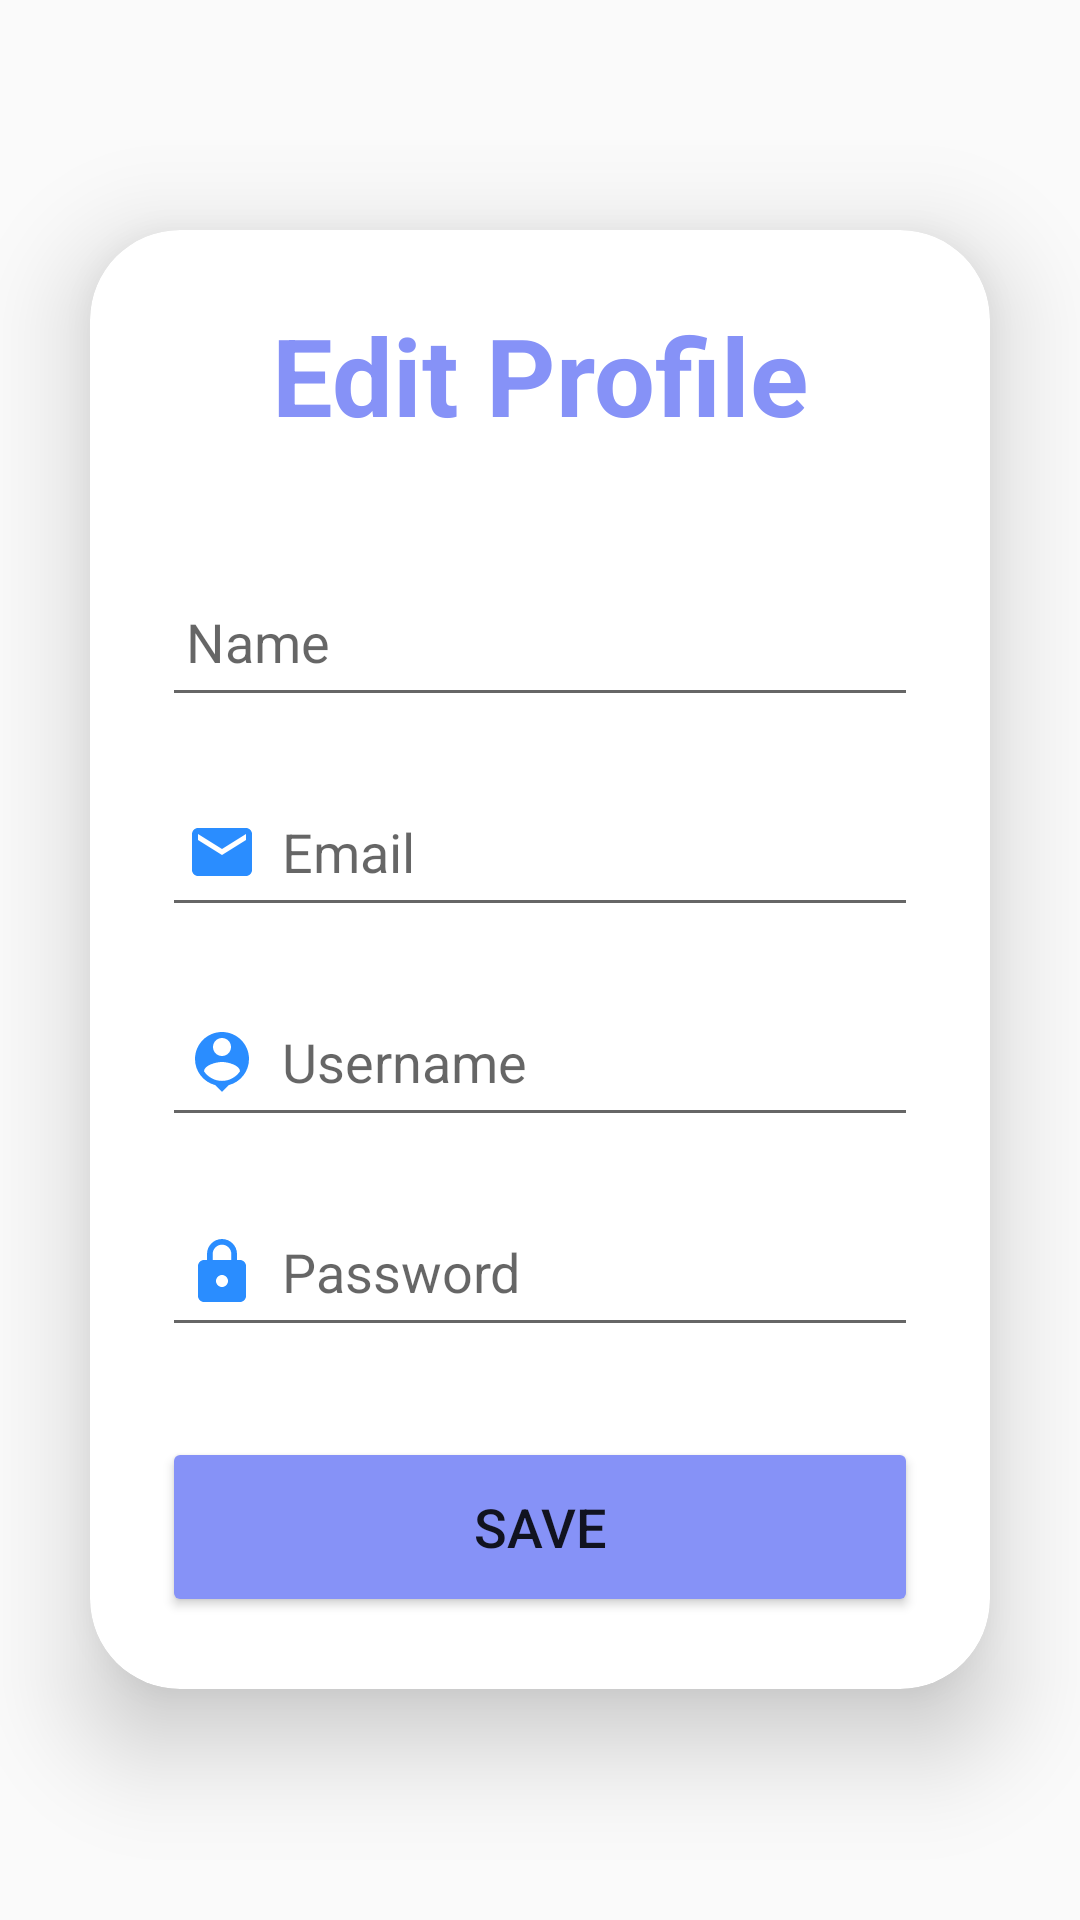

This screen was rendered from an Android layout file. Write that file and the resources it references.
<!-- AndroidManifest.xml: application theme Theme.ShopAZ -->
<!-- res/layout/activity_edit_profile.xml -->
<?xml version="1.0" encoding="utf-8"?>
<LinearLayout
    xmlns:android="http://schemas.android.com/apk/res/android"
    xmlns:app="http://schemas.android.com/apk/res-auto"
    xmlns:tools="http://schemas.android.com/tools"
    android:layout_width="match_parent"
    android:layout_height="match_parent"
    android:orientation="vertical"
    android:gravity="center"
    android:background="@drawable/bg1"
    tools:context=".EditProfileActivity">

    <androidx.cardview.widget.CardView
        android:layout_width="match_parent"
        android:layout_height="wrap_content"
        android:layout_margin="30dp"
        app:cardCornerRadius="30dp"
        app:cardElevation="20dp">

        <LinearLayout
            android:layout_width="match_parent"
            android:layout_height="wrap_content"
            android:orientation="vertical"
            android:layout_gravity="center_horizontal"
            android:padding="24dp"
            >

            <TextView
                android:layout_width="match_parent"
                android:layout_height="wrap_content"
                android:text="Edit Profile"
                android:textSize="36sp"
                android:textAlignment="center"
                android:textStyle="bold"
                android:textColor="@color/lavender"/>

            <EditText
                android:layout_width="match_parent"
                android:layout_height="50dp"
                android:id="@+id/editName"

                android:layout_marginTop="40dp"
                android:padding="8dp"
                android:hint="Name"
                android:drawableLeft="@drawable/ic_baseline_person_24"
                android:drawablePadding="8dp"
                android:textColor="@color/black"/>

            <EditText
                android:layout_width="match_parent"
                android:layout_height="50dp"
                android:id="@+id/editEmail"

                android:layout_marginTop="20dp"
                android:padding="8dp"
                android:hint="Email"
                android:drawableLeft="@drawable/ic_baseline_email_24"
                android:drawablePadding="8dp"
                android:textColor="@color/black"/>


            <EditText
                android:layout_width="match_parent"
                android:layout_height="50dp"
                android:id="@+id/editUsername"

                android:layout_marginTop="20dp"
                android:padding="8dp"
                android:hint="Username"
                android:drawableLeft="@drawable/ic_baseline_person_pin_24"
                android:drawablePadding="8dp"
                android:textColor="@color/black"/>

            <EditText
                android:layout_width="match_parent"
                android:layout_height="50dp"
                android:id="@+id/editPassword"

                android:layout_marginTop="20dp"
                android:padding="8dp"
                android:hint="Password"
                android:inputType="textPassword"
                android:drawableLeft="@drawable/ic_baseline_lock_24"
                android:drawablePadding="8dp"
                android:textColor="@color/black"/>

            <Button
                android:layout_width="match_parent"
                android:layout_height="60dp"
                android:text="Save"
                android:id="@+id/saveButton"
                android:textSize="18sp"
                android:layout_marginTop="30dp"
                android:backgroundTint="@color/lavender"
                app:cornerRadius = "20dp"/>

        </LinearLayout>

    </androidx.cardview.widget.CardView>

</LinearLayout>
<!-- resources referenced by this layout -->
<resources>
  <color name="black">#FF000000</color>
  <color name="lavender">#8692f7</color>
  <!-- drawable ic_baseline_email_24 (drawable) -->
  <vector android:height="24dp" android:tint="#2A8DFF"
      android:viewportHeight="24" android:viewportWidth="24"
      android:width="24dp" xmlns:android="http://schemas.android.com/apk/res/android">
      <path android:fillColor="@android:color/white" android:pathData="M20,4L4,4c-1.1,0 -1.99,0.9 -1.99,2L2,18c0,1.1 0.9,2 2,2h16c1.1,0 2,-0.9 2,-2L22,6c0,-1.1 -0.9,-2 -2,-2zM20,8l-8,5 -8,-5L4,6l8,5 8,-5v2z"/>
  </vector>
  <!-- drawable ic_baseline_lock_24 (drawable) -->
  <vector android:height="24dp" android:tint="#2A8DFF"
      android:viewportHeight="24" android:viewportWidth="24"
      android:width="24dp" xmlns:android="http://schemas.android.com/apk/res/android">
      <path android:fillColor="@android:color/white" android:pathData="M18,8h-1L17,6c0,-2.76 -2.24,-5 -5,-5S7,3.24 7,6v2L6,8c-1.1,0 -2,0.9 -2,2v10c0,1.1 0.9,2 2,2h12c1.1,0 2,-0.9 2,-2L20,10c0,-1.1 -0.9,-2 -2,-2zM12,17c-1.1,0 -2,-0.9 -2,-2s0.9,-2 2,-2 2,0.9 2,2 -0.9,2 -2,2zM15.1,8L8.9,8L8.9,6c0,-1.71 1.39,-3.1 3.1,-3.1 1.71,0 3.1,1.39 3.1,3.1v2z"/>
  </vector>
  <!-- drawable ic_baseline_person_pin_24 (drawable) -->
  <vector android:height="24dp" android:tint="#2A8DFF"
      android:viewportHeight="24" android:viewportWidth="24"
      android:width="24dp" xmlns:android="http://schemas.android.com/apk/res/android">
      <path android:fillColor="@android:color/white" android:pathData="M12,2c-4.97,0 -9,4.03 -9,9 0,4.17 2.84,7.67 6.69,8.69L12,22l2.31,-2.31C18.16,18.67 21,15.17 21,11c0,-4.97 -4.03,-9 -9,-9zM12,4c1.66,0 3,1.34 3,3s-1.34,3 -3,3 -3,-1.34 -3,-3 1.34,-3 3,-3zM12,18.3c-2.5,0 -4.71,-1.28 -6,-3.22 0.03,-1.99 4,-3.08 6,-3.08 1.99,0 5.97,1.09 6,3.08 -1.29,1.94 -3.5,3.22 -6,3.22z"/>
  </vector>
  <style name="Theme.ShopAZ" parent="Theme.AppCompat.DayNight.NoActionBar">
          
          <item name="colorPrimary">@color/purple_500</item>
          <item name="colorPrimaryVariant">@color/purple_700</item>
          <item name="colorOnPrimary">@color/white</item>
          
          <item name="colorSecondary">@color/teal_200</item>
          <item name="colorSecondaryVariant">@color/teal_700</item>
          <item name="colorOnSecondary">@color/black</item>
          
          <item name="android:statusBarColor">?attr/colorPrimaryVariant</item>
          
      </style>
  <color name="purple_500">#FF6200EE</color>
  <color name="purple_700">#FF3700B3</color>
  <color name="white">#FFFFFFFF</color>
  <color name="teal_200">#FF03DAC5</color>
  <color name="teal_700">#FF018786</color>
</resources>
